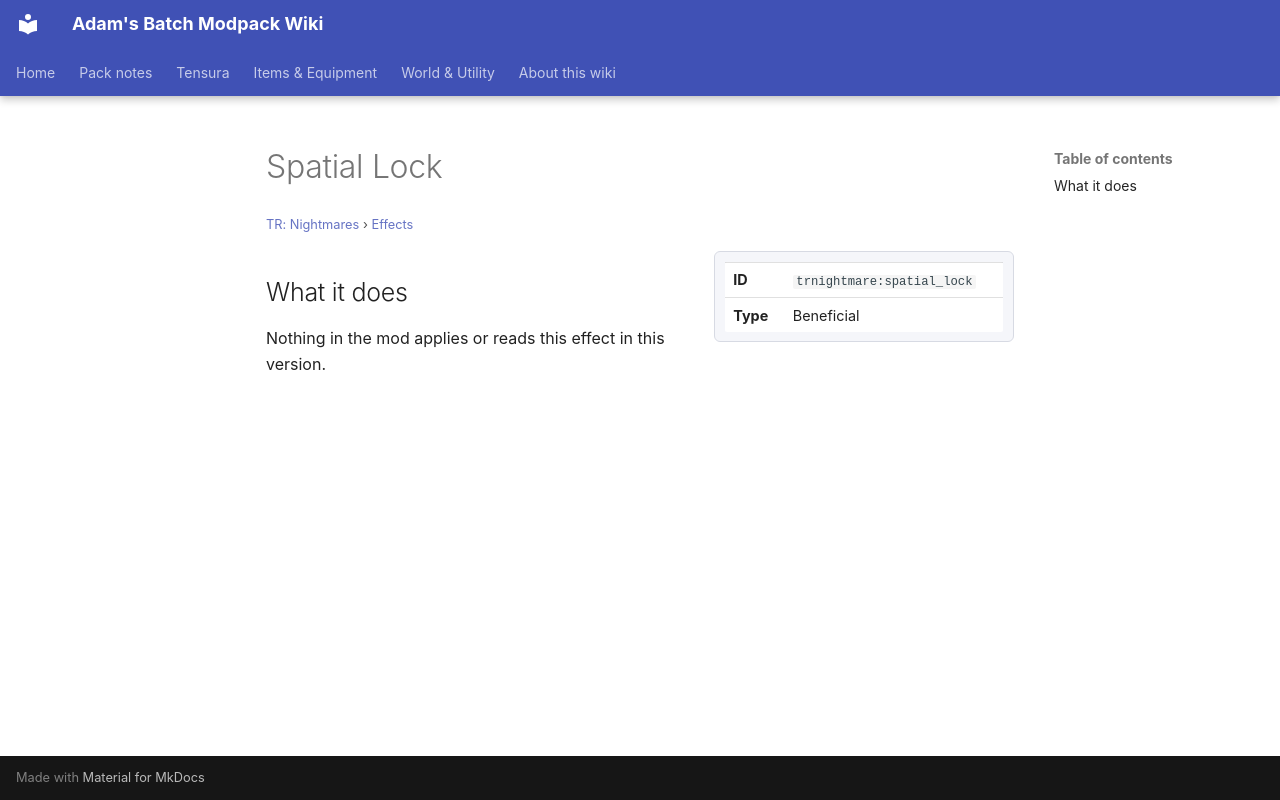

repository: Proteus-Nell/Adams-Batch-MC-Modpack-Wiki · page: tr-nightmares/effects/spatial-lock/index.html · generator: mkdocs

# Spatial Lock

<small>[TR: Nightmares](../index.md) &rsaquo; [Effects](index.md)</small>

<div class="infobox" markdown>

| | |
|---|---|
| **ID** | `trnightmare:spatial_lock` |
| **Type** | Beneficial |

</div>

## What it does

Nothing in the mod applies or reads this effect in this version.
